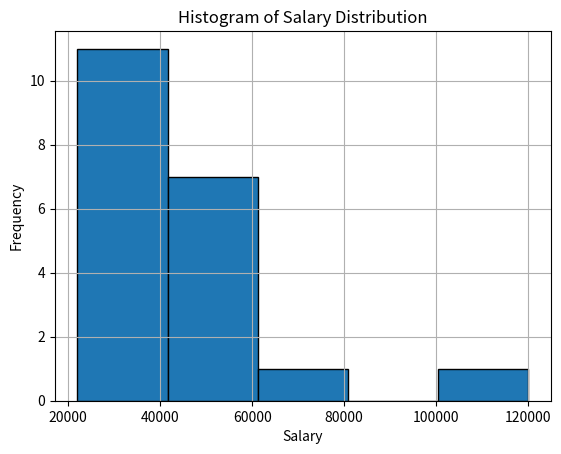

This chart was generated by the following Python code:
import matplotlib.pyplot as plt
salary = [    22000, 25000, 27000, 28000, 30000,    31000, 32000, 35000, 36000, 38000,    40000, 42000, 45000, 47000, 50000,    52000, 55000, 60000, 75000, 120000 ]
plt.hist(salary, bins=5, edgecolor='black')
plt.title('Histogram of Salary Distribution')
plt.xlabel('Salary')
plt.ylabel('Frequency')
plt.grid()
plt.show()
